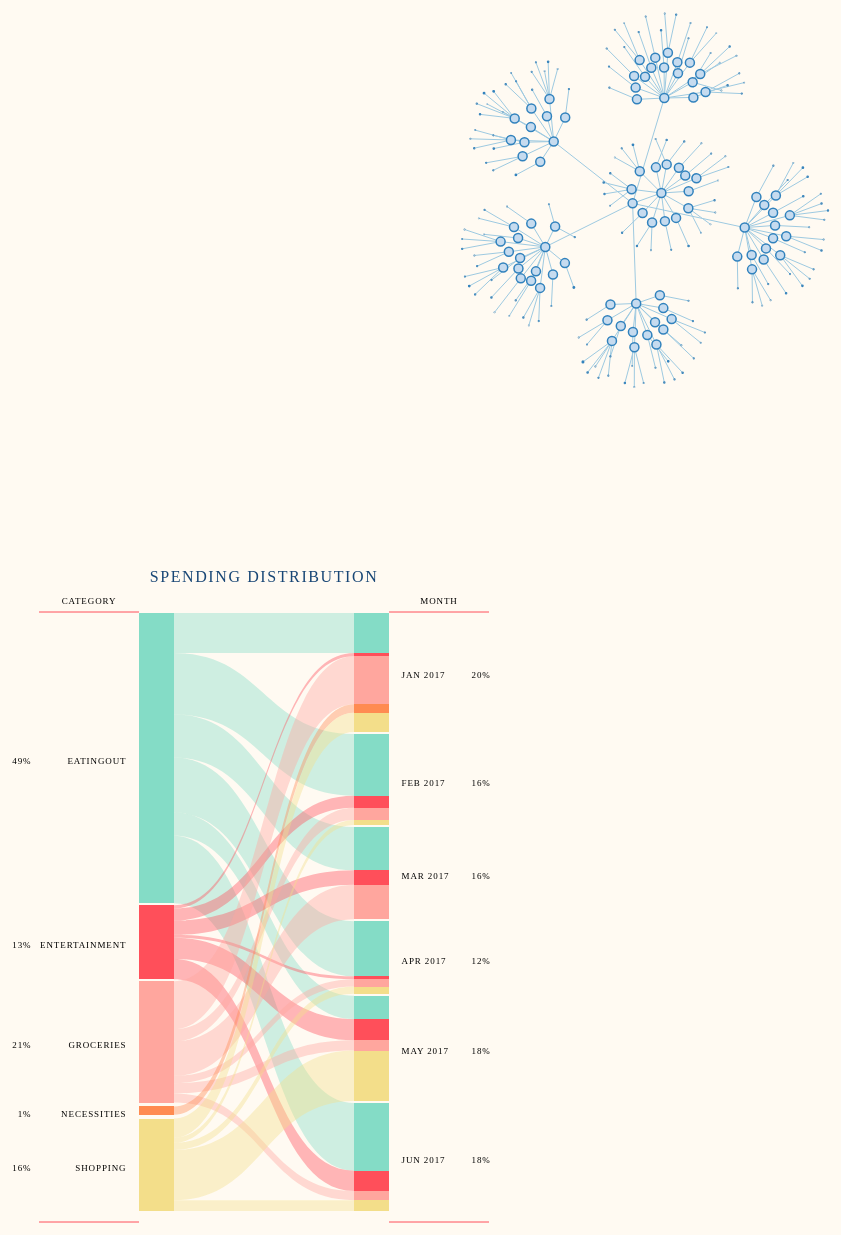
D3 v3 page, settled after 480 driven frames (8 s of simulated time); the page loaded 1 data file(s).



var width = 500,
    height = 500,
    root;

var force = d3.layout.force()
    .size([width, height])
    .on("tick", tick);

var svg = d3.select("#node").append("svg")
    .attr("width", width)
    .attr("height", height);

var link = svg.selectAll(".link"),
    node = svg.selectAll(".node");

d3.json("data.json", function(error, json) {
  if (error) throw error;

  root = json;
  update();
});

function update() {
  var nodes = flatten(root),
      links = d3.layout.tree().links(nodes);

  // Restart the force layout.
  force
      .nodes(nodes)
      .links(links)
      .start();

  // Update the links…
  link = link.data(links, function(d) { return d.target.id; });

  // Exit any old links.
  link.exit().remove();

  // Enter any new links.
  link.enter().insert("line", ".node")
      .attr("class", "link")
      .attr("x1", function(d) { return d.source.x; })
      .attr("y1", function(d) { return d.source.y; })
      .attr("x2", function(d) { return d.target.x; })
      .attr("y2", function(d) { return d.target.y; });

  // Update the nodes…
  node = node.data(nodes, function(d) { return d.id; }).style("fill", color);

  // Exit any old nodes.
  node.exit().remove();

  // Enter any new nodes.
  node.enter().append("circle")
      .attr("class", "node")
      .attr("cx", function(d) { return d.x; })
      .attr("cy", function(d) { return d.y; })
      .attr("r", function(d) { return Math.sqrt(d.size) / 10 || 4.5; })
      .style("fill", color)
      .on("click", click)
      .call(force.drag);
}

function tick() {
  link.attr("x1", function(d) { return d.source.x; })
      .attr("y1", function(d) { return d.source.y; })
      .attr("x2", function(d) { return d.target.x; })
      .attr("y2", function(d) { return d.target.y; });

  node.attr("cx", function(d) { return d.x; })
      .attr("cy", function(d) { return d.y; });
}

// Color leaf nodes orange, and packages white or blue.
function color(d) {
  return d._children ? "#3182bd" : d.children ? "#c6dbef" : "#fd8d3c";
}

// Toggle children on click.
function click(d) {
  if (!d3.event.defaultPrevented) {
    if (d.children) {
      d._children = d.children;
      d.children = null;
    } else {
      d.children = d._children;
      d._children = null;
    }
    update();
  }
}

// Returns a list of all nodes under the root.
function flatten(root) {
  var nodes = [], i = 0;

  function recurse(node) {
    if (node.children) node.children.forEach(recurse);
    if (!node.id) node.id = ++i;
    nodes.push(node);
  }

  recurse(root);
  return nodes;
}


// ── js/assn3.js
var number = 0;

var data=[['EatingOut', 'JAN 2017', 1.56],
['Groceries', 'JAN 2017', 48.86],
['Groceries', 'JAN 2017', 45.06],
['Shopping', 'JAN 2017', 26.24],
['Groceries', 'JAN 2017', 16.42],
['Groceries', 'JAN 2017', 40.3],
['Shopping', 'JAN 2017', 17.0],
['Necessities', 'JAN 2017', 13.78],
['EatingOut', 'JAN 2017', 7.3],
['EatingOut', 'JAN 2017', 33.8],
['Necessities', 'JAN 2017', 15.74],
['Groceries', 'JAN 2017', 17.85],
['Shopping', 'JAN 2017', 5.2],
['EatingOut', 'JAN 2017', 31.68],
['EatingOut', 'JAN 2017', 4.46],
['EatingOut', 'JAN 2017', 9.4],
['EatingOut', 'JAN 2017', 9.11],
['Shopping', 'JAN 2017', 18.9],
['EatingOut', 'JAN 2017', 6.3],
['EatingOut', 'JAN 2017', 5.78],
['EatingOut', 'JAN 2017', 21.89],
['Entertainment', 'JAN 2017', 11.29],
['EatingOut', 'JAN 2017', 5.51],
['EatingOut', 'JAN 2017', 3.94],
['EatingOut', 'FEB 2017', 5.20],
['EatingOut', 'FEB 2017', 20.29],
['EatingOut', 'FEB 2017', 7.6],
['EatingOut', 'FEB 2017', 4.46],
['EatingOut', 'FEB 2017', 8.48],
['EatingOut', 'FEB 2017', 20.41],
['EatingOut', 'FEB 2017', 19.98],
['EatingOut', 'FEB 2017', 5.20],
['EatingOut', 'FEB 2017', 32],
['EatingOut', 'FEB 2017', 4.99],
['EatingOut', 'FEB 2017', 2.45],
['Groceries', 'FEB 2017', 22.55],
['EatingOut', 'FEB 2017', 10.97],
['Entertainment', 'FEB 2017', 42.55],
['EatingOut', 'FEB 2017', 2.51],
['EatingOut', 'FEB 2017', 32.9],
['EatingOut', 'FEB 2017', 5.5],
['Groceries', 'FEB 2017', 17.82],
['EatingOut', 'FEB 2017', 17.31],
['EatingOut', 'FEB 2017', 8.6],
['EatingOut', 'FEB 2017', 2.89],
['Shopping', 'FEB 2017', 17.84],
['EatingOut', 'FEB 2017', 4.67],
['Groceries', 'FEB 2017', 2.67],
['EatingOut', 'MAR 2017', 2.36],
['EatingOut', 'MAR 2017', 13.02],
['EatingOut', 'MAR 2017', 18.48],
['EatingOut', 'MAR 2017', 7.6],
['EatingOut', 'MAR 2017', 3.5],
['Entertainment', 'MAR 2017', 4.71],
['EatingOut', 'MAR 2017', 16.15],
['EatingOut', 'MAR 2017', 11.55],
['Groceries', 'MAR 2017', 20.1],
['Entertainment', 'MAR 2017', 39.12],
['EatingOut', 'MAR 2017', 4.6],
['EatingOut', 'MAR 2017', 14.18],
['EatingOut', 'MAR 2017', 5.51],
['EatingOut', 'MAR 2017', 2.72],
['EatingOut', 'MAR 2017', 7.3],
['EatingOut', 'MAR 2017', 14.88],
['Groceries', 'MAR 2017', 19.99],
['Groceries', 'MAR 2017', 3.56],
['EatingOut', 'MAR 2017', 12.88],
['EatingOut', 'MAR 2017', 4.83],
['Entertainment', 'MAR 2017', 6.56],
['EatingOut', 'MAR 2017', 12.07],
['Groceries', 'MAR 2017', 25.61],
['Groceries', 'MAR 2017', 51.99],
['Entertainment', 'APR 2017', 10],
['Groceries', 'APR 2017', 25.91],
['EatingOut', 'APR 2017', 12.85],
['EatingOut', 'APR 2017', 9.4],
['EatingOut', 'APR 2017', 7.6],
['EatingOut', 'APR 2017', 2.65],
['EatingOut', 'APR 2017', 5.51],
['EatingOut', 'APR 2017', 18.02],
['EatingOut', 'APR 2017', 15.6],
['EatingOut', 'APR 2017', 8.39],
['EatingOut', 'APR 2017', 5.78],
['EatingOut', 'APR 2017', 14.65],
['EatingOut', 'APR 2017', 11.5],
['EatingOut', 'APR 2017', 5.02],
['EatingOut', 'APR 2017', 13.84],
['EatingOut', 'APR 2017', 6.44],
['EatingOut', 'APR 2017', 28.56],
['EatingOut', 'APR 2017', 10.37],
['Shopping', 'APR 2017', 3.94],
['Shopping', 'APR 2017', 21.44],
['EatingOut', 'APR 2017', 5.78],
['EatingOut', 'APR 2017', 4.99],
['EatingOut', 'APR 2017', 2.89],
['EatingOut', 'APR 2017', 3.45],
['EatingOut', 'MAY 2017', 11],
['EatingOut', 'MAY 2017', 5.78],
['Entertainment', 'MAY 2017', 16],
['EatingOut', 'MAY 2017', 8.18],
['Entertainment', 'MAY 2017', 26.5],
['EatingOut', 'MAY 2017', 14.05],
['Groceries', 'MAY 2017', 23.1],
['Entertainment', 'MAY 2017', 13.25],
['EatingOut', 'MAY 2017', 5.72],
['Shopping', 'MAY 2017', 30.44],
['Shopping', 'MAY 2017', 57.74],
['Shopping', 'MAY 2017', 15.11],
['Entertainment', 'MAY 2017', 9.64],
['Shopping', 'MAY 2017', 23.39],
['EatingOut', 'MAY 2017', 6.88],
['EatingOut', 'MAY 2017', 5.93],
['Groceries', 'MAY 2017', 12.94],
['EatingOut', 'MAY 2017', 4.75],
['EatingOut', 'MAY 2017', 4.6],
['Entertainment', 'MAY 2017', 9.19],
['EatingOut', 'MAY 2017', 10],
['Shopping', 'MAY 2017', 40.43],
['Shopping', 'MAY 2017', 9.69],
['EatingOut', 'MAY 2017', 4.65],
['EatingOut', 'JUN 2017', 28.88],
['EatingOut', 'JUN 2017', 5.25],
['Entertainment', 'JUN 2017', 36.75],
['EatingOut', 'JUN 2017', 7.34],
['EatingOut', 'JUN 2017', 19.4],
['EatingOut', 'JUN 2017', 8.67],
['Shopping', 'JUN 2017', 22.02],
['Entertainment', 'JUN 2017', 8.5],
['EatingOut', 'JUN 2017', 12.59],
['EatingOut', 'JUN 2017', 5.57],
['Shopping', 'JUN 2017', 15.74],
['EatingOut', 'JUN 2017', 4.61],
['EatingOut', 'JUN 2017', 11.29],
['Entertainment', 'JUN 2017', 26.2],
['EatingOut', 'JUN 2017', 5.87],
['EatingOut', 'JUN 2017', 29.25],
['EatingOut', 'JUN 2017', 11.06],
['EatingOut', 'JUN 2017', 16.2],
['EatingOut', 'JUN 2017', 13.38],
['EatingOut', 'JUN 2017', 32.35],
['EatingOut', 'JUN 2017', 11.23],
['EatingOut', 'JUN 2017', 8.88],
['Groceries', 'JUN 2017', 32.3],
['EatingOut', 'JUN 2017', 5.72]
];

var color ={Groceries:"#FFA69E", EatingOut:"#84DCC6",  Necessities:"#FF8B51", Shopping:"#F3DE8A", Entertainment:"#FF4F5A", Small:"#0099C6"};
var svg = d3.select("#bar").append("svg").attr("width", 600).attr("height", 800);

svg.append("text").attr("x",325).attr("y",70)
    .attr("class","header").text("Spending Distribution").attr("fill", "#184675");

var g =[svg.append("g").attr("transform","translate(200,100)")];


var bp=[viz.bP()
        .data(data)
        .min(12)
        .pad(1)
        .height(600)
        .width(250)
        .barSize(35)
        .fill(d=>color[d.primary])      
    ,viz.bP()
        .data(data)
        .value(d=>d[3])
        .min(12)
        .pad(1)
        .height(600)
        .width(200)
        .barSize(35)
        .fill(d=>color[d.primary])
];
        
[0,1].forEach(function(i){
    g[i].call(bp[i])
    
    g[i].append("text").attr("x",-50).attr("y",-8).style("text-anchor","middle").text("Category");
    g[i].append("text").attr("x", 300).attr("y",-8).style("text-anchor","middle").text("Month");
    
    g[i].append("line").attr("x1",-100).attr("x2",0);
    g[i].append("line").attr("x1",250).attr("x2",350);
    
    g[i].append("line").attr("y1",610).attr("y2",610).attr("x1",-100).attr("x2",0);
    g[i].append("line").attr("y1",610).attr("y2",610).attr("x1",250).attr("x2",350);
    
    g[i].selectAll(".mainBars")
        .on("mouseover",mouseover)
        .on("mouseout",mouseout);

    g[i].selectAll(".mainBars").append("text").attr("class","label")
        .attr("x",d=>(d.part=="primary"? -30: 30))
        .attr("y",d=>+6)
        .text(d=>d.key)
        .attr("text-anchor",d=>(d.part=="primary"? "end": "start"));
    
    g[i].selectAll(".mainBars").append("text").attr("class","perc")
        .attr("x",d=>(d.part=="primary"? -125: 100))
        .attr("y",d=>+6)
        .text(function(d){ return d3.format("0.0%")(d.percent)})
        .attr("text-anchor",d=>(d.part=="primary"? "end": "start"));
});

function mouseover(d){
    [0,1].forEach(function(i){
        bp[i].mouseover(d);
        
        g[i].selectAll(".mainBars").select(".perc")
        .text(function(d){ return d3.format("0.0%")(d.percent)});   
    });
}
function mouseout(d){
    [0,1].forEach(function(i){
        bp[i].mouseout(d);
        
        g[i].selectAll(".mainBars").select(".perc")
        .text(function(d){ return d3.format("0.0%")(d.percent)});
    });
}
d3.select(self.frameElement).style("height", "800px");

// Create the svg and set the dimensions
    var svg = dimple.newSvg("#chartContainer", 590, 400);

    d3.tsv("/data/example_data.tsv", function (data) {

      // Add a bullet chart to the svg
      function addBullet(x, y, height, width, measure, lowMark,
                        highMark, compareField, keyVal,
                        compareVal, color) {
        
        // This is a custom algorithm to lighten the passed color, I find I can't
        // get the results I want from the d3.rgb.brighter method.
        function lighten(color, pct) {
            return d3.rgb(
                    d3.rgb(color).r + pct * (255 - d3.rgb(color).r),
                    d3.rgb(color).g + pct * (255 - d3.rgb(color).g),
                    d3.rgb(color).b + pct * (255 - d3.rgb(color).b)
                );
        }

        // Create a single data row for bullet data.  Dimple doesn't
        // quite handle bullets out of the box so we need to do some
        // data manipulation here
        var bData = [
            {
                "Metric":measure,
                "Value":0,
                "Low Value":lowMark,
                "High Value":highMark,
                "Compare Value":0
            }
        ];

        // Add the key and compare values for coloring and pop-ups
        bData[0][keyVal] = keyVal;
        bData[0][compareVal] = compareVal;

        // Iterate the data and put numbers into the low key or compare
        // value fields or exclude if in neither value
        data.forEach(function (d) {
          if (d[compareField] === keyVal) {
            bData[0]["Value"] += parseFloat(d[measure]);
          } else if (d[compareField] === compareVal) {
            bData[0]["Compare Value"] += parseFloat(d[measure]);
          }
        }, this);

        // Create the bullet chart itself at the passed bounds
        var bullet = new dimple.chart(svg, bData);
        bullet.setBounds(x, y, height, width);

        // Add the x and y for the main bar
        var bY = bullet.addCategoryAxis("y", "Metric");
        var bX = bullet.addMeasureAxis("x", "Value");

        // Add a separate x axis for each measure, this is required
        // where we want to do a series for each measure.  By passing
        // another axis in place of the position we combine them to create
        // a 4 measure composite.
        var lX = bullet.addMeasureAxis(bX, "Low Value");
        var hX = bullet.addMeasureAxis(bX, "High Value");
        var cX = bullet.addMeasureAxis(bX, "Compare Value");

        // Add a series for the marks first (the order defines)
        // document z position - first at back, last on top
        // NB. High/Low Mark here doesn't refer to a field in the data
        // rather it tags the total value with a name we can use to color
        var hm = bullet.addSeries("High Mark", dimple.plot.bar, [bY, hX]);
        var lm = bullet.addSeries("Low Mark", dimple.plot.bar, [bY, lX]);
        // Add the main series - keyVal is for color and tooltip
        var b = bullet.addSeries(keyVal, dimple.plot.bar, [bY, bX]);
        // Add the comparison series - compareVal is for color and tooltip
        var m = bullet.addSeries(compareVal, dimple.plot.bar, [bY, cX]);

        // Configure the markers as floating bars
        m.stacked = false;
        cX.floatingBarWidth = 2;

        // Set the gaps for the bar series with a narrow main series and full
        // width for the markers
        hm.barGap = 0;
        lm.barGap = 0;
        b.barGap = 0.75;

        // Assign the colors as different shades of the passed color
        bullet.assignColor(keyVal, color);
        bullet.assignColor(compareVal, d3.rgb(color).darker(0.5));
        bullet.assignColor("Low Mark", lighten(color, 0.4));
        bullet.assignColor("High Mark", lighten(color, 0.6));

        // Draw the chart
        bullet.draw();

        // Once drawn we can remove titles
        bX.titleShape.remove();
        bY.titleShape.remove();

      }

      // Draw the chart for each financial metric in the data to compare
      // Black Mesa with rival brand owner Aperture. We are coloring most
      // measures blue, but the costs are red as they should be interperated
      // as "less is better".  Typically the high and low marks would be target
      // KPI bounds, the values are just hard coded for this example. A smarter
      // means to determine axis bounds would be better but I don't want to
      // bloat this example.
      addBullet(100, 30, 430, 30, "Unit Sales", 2300000, 2800000, 
        "Owner", "Aperture", "Black Mesa", "#80B1D3");
      addBullet(100, 90, 430, 30, "Sales Value", 135000000, 145000000, 
        "Owner", "Aperture", "Black Mesa", "#80B1D3");
      addBullet(100, 150, 430, 30, "Cost of Sales", 200000, 300000, 
        "Owner", "Aperture", "Black Mesa", "#FB8072");
      addBullet(100, 210, 430, 30, "Gross Profit", 140000000, 170000000, 
        "Owner", "Aperture", "Black Mesa", "#80B1D3");
      addBullet(100, 270, 430, 30, "Indirect Costs", 100000000, 150000000, 
        "Owner", "Aperture", "Black Mesa", "#FB8072");
      addBullet(100, 330, 430, 30, "Operating Profit", 12000000, 16000000, 
        "Owner", "Aperture", "Black Mesa", "#80B1D3");

    });

// ── js/visis.js
!function(){
  var viz = { version: "1.1.8" };
  var τ =2*Math.PI, π=Math.PI, π2=Math.PI/2;
  
  viz.bP = function(){
	  var key_scale, value_scale
		,keyPrimary, keySecondary, value
		,width, height, orient, barSize, min, pad
		,data, fill, g, edgeOpacity, duration
		,sortPrimary, sortSecondary, edgeMode
	  ;
	  function bP(_){
		g=_;
        _.each(function() {
          var g = d3.select(this);
		  var bars = bP.bars();
		
		  var s = g.selectAll(".subBars")
        	.data(bars.subBars)
        	.enter()
			.append("g")
			.attr("transform", function(d){ return "translate("+d.x+","+d.y+")";})
        	.attr("class","subBars")
        	.append("rect")
        	.attr("x",fx).attr("y",fy).attr("width",fw).attr("height",fh);
			
         if(typeof fill !=="undefined") s.style("fill", function(d){ return fill(d); });
			 
          var e = g.selectAll(".edges")
        	.data(bars.edges)
        	.enter()
        	.append("path")
        	.attr("class","edges")
        	.attr("d",function(d){ return d.path; })
			.style("fill-opacity",bP.edgeOpacity());
        	
         if(typeof fill !=="undefined") e.style("fill", function(d){ return fill(d); });
		 
          g.selectAll(".mainBars")
        	.data(bars.mainBars)
        	.enter()
			.append("g")
			.attr("transform", function(d){ return "translate("+d.x+","+d.y+")";})
        	.attr("class","mainBars")
        	.append("rect")
        	.attr("x",fx).attr("y",fy).attr("width",fw).attr("height",fh)
			.style("fill-opacity",0)
			.on("mouseover",bP.mouseover)
			.on("mouseout",bP.mouseout);			
		});
	  }
	  bP.data = function(_){
		if(!arguments.length) return data;
		data = _;
		return bP;
	  }
	  bP.fill = function(_){
		if(!arguments.length) return fill;
		fill = _;
		return bP;
	  }
	  bP.keyPrimary = function(_){ 
		if(!arguments.length) return typeof keyPrimary !== "undefined" ? keyPrimary : function(d){ return d[0]; } ;
		keyPrimary = _;
		return bP;		
	  }
	  bP.sortPrimary = function(_){ 
		if(!arguments.length) return typeof sortPrimary !== "undefined" ? sortPrimary : d3.ascending ;
		sortPrimary = _;
		return bP;		
	  }
	  bP.keySecondary = function(_){ 
		if(!arguments.length) return typeof keySecondary !== "undefined" ? keySecondary : function(d){ return d[1]; };
		keySecondary = _;
		return bP;		
	  }
	  bP.sortSecondary = function(_){ 
		if(!arguments.length) return typeof sortSecondary !== "undefined" ? sortSecondary : console.log("hi");
		sortSecondary = _;
		return bP;		
	  }	  
	  bP.value = function(_){ 
		if(!arguments.length) return typeof value !== "undefined" ? value : function(d){ return d[2]; };
		value = _;
		return bP;		
	  }	  
	  bP.width = function(_){
		if(!arguments.length) return typeof width !== "undefined" ? width : 400;
		width = _;
		return bP;
	  }
	  bP.height = function(_){
		if(!arguments.length) return typeof height !== "undefined" ? height : 600;
		height = _;
		return bP;
	  }
	  bP.barSize = function(_){
		if(!arguments.length) return typeof barSize !== "undefined" ? barSize : 35;
		barSize = _;
		return bP;
	  }
	  bP.min = function(_){
		if(!arguments.length) return typeof min !== "undefined" ? min : 0;
		min = _;
		return bP;
	  }
	  bP.orient = function(_){
		if(!arguments.length) return typeof orient !== "undefined" ? orient : "vertical";
		orient = _;
		return bP;
	  }
	  bP.pad = function(_){
		if(!arguments.length) return typeof pad !== "undefined" ? pad : 0;
		pad = _;
		return bP;
	  }
	  bP.duration = function(_){
		if(!arguments.length) return typeof duration !== "undefined" ? duration : 500;
		duration = _;
		return bP;
	  }
	  bP.edgeOpacity = function(_){
		if(!arguments.length) return typeof edgeOpacity !== "undefined" ? edgeOpacity : .4;
		edgeOpacity = _;
		return bP;
	  }
	  bP.edgeMode = function(_){
		if(!arguments.length) return typeof edgeMode !== "undefined" ? edgeMode : "curved";
		edgeMode = _;
		return bP;
	  }
	  bP.bars = function(mb){
		var mainBars={primary:[], secondary:[]};
		var subBars= {primary:[], secondary:[]};
		var key ={primary:bP.keyPrimary(), secondary:bP.keySecondary() };
		var _or = bP.orient();
		
		calculateMainBars("primary");
		calculateMainBars("secondary");	
		calculateSubBars("primary");	
		calculateSubBars("secondary");
		floorMainBars(); // ensure that main bars is atleast of size mi.n
		
		return {
			 mainBars:mainBars.primary.concat(mainBars.secondary)
			,subBars:subBars.primary.concat(subBars.secondary)
			,edges:calculateEdges()
		};

		function isSelKey(d, part){ 
			return (typeof mb === "undefined" || mb.part === part) || (key[mb.part](d) === mb.key);
		}
		function floorMainBars(){
			var m =bP.min()/2;
			
			mainBars.primary.forEach(function(d){
				if(d.height<m) d.height=m;
			});
			mainBars.secondary.forEach(function(d){
				if(d.height<m) d.height=m;
			});
		}
		function calculateMainBars(part){
				;
			function v(d){ return isSelKey(d, part) ? bP.value()(d): 0;};

			var ps = d3.nest()
				.key(part=="primary"? bP.keyPrimary():bP.keySecondary())
				.sortKeys(part=="primary"? bP.sortPrimary():bP.sortSecondary())
				.rollup(function(d){ return d3.sum(d,v); })
				.entries(bP.data())
			;
			
			var bars = bpmap(ps, bP.pad(), bP.min(), 0, _or=="vertical" ? bP.height() : bP.width());
			var bsize = bP.barSize();
			ps.forEach(function(d,i){ 
				mainBars[part].push({
					 x:_or=="horizontal"? (bars[i].s+bars[i].e)/2 : (part=="primary" ? bsize/2 : bP.width()-bsize/2)
					,y:_or=="vertical"? (bars[i].s+bars[i].e)/2 : (part=="primary" ? bsize/2 : bP.height()-bsize/2)
					,height:_or=="vertical"? (bars[i].e - bars[i].s)/2 : bsize/2
					,width: _or=="horizontal"? (bars[i].e - bars[i].s)/2 : bsize/2
					,part:part
					,key:d.key
					,value:d.value
					,percent:bars[i].p
				});
			});
		}
		function calculateSubBars(part){
			function v(d){ return isSelKey(d, part) ? bP.value()(d): 0;};
			
			var sort = part=="primary"
					? function(a,b){ return bP.sortPrimary()(a.key, b.key);}
					: function(a,b){ return bP.sortSecondary()(a.key, b.key);}
					
			var map = d3.map(mainBars[part], function(d){ return d.key});
			
			var ps = d3.nest()
				.key(part=="primary"? bP.keyPrimary():bP.keySecondary())
				.sortKeys(part=="primary"? bP.sortPrimary():bP.sortSecondary())
				.key(part=="secondary"? bP.keyPrimary():bP.keySecondary())
				.sortKeys(part=="secondary"? bP.sortPrimary():bP.sortSecondary())
				.rollup(function(d){ return d3.sum(d,v); })
				.entries(bP.data());
	
			ps.forEach(function(d){ 
				var g= map.get(d.key); 
				var bars = bpmap(d.values, 0, 0
						,_or=="vertical" ? g.y-g.height : g.x-g.width
						,_or=="vertical" ? g.y+g.height : g.x+g.width);

				var bsize = bP.barSize();			
				d.values.forEach(function(t,i){ 
					subBars[part].push({
						 x:_or=="vertical"? part=="primary" ? bsize/2 : bP.width()-bsize/2 : (bars[i].s+bars[i].e)/2
						,y:_or=="horizontal"? part=="primary" ? bsize/2 : bP.height()-bsize/2 : (bars[i].s+bars[i].e)/2
						,height:(_or=="vertical"? bars[i].e - bars[i].s : bsize)/2
						,width: (_or=="horizontal"? bars[i].e - bars[i].s : bsize)/2
						,part:part
						,primary:part=="primary"? d.key : t.key
						,secondary:part=="primary"? t.key : d.key	
						,value:t.value
						,percent:bars[i].p*g.percent
						,index: part=="primary"? d.key+"|"+t.key : t.key+"|"+d.key //index 
					});
				});		  
			});
		}
		function calculateEdges(){	
			var map=d3.map(subBars.secondary,function(d){ return d.index;});
			var eMode= bP.edgeMode();
			
			return subBars.primary.map(function(d){
				var g=map.get(d.index);
				return {
					 path:_or === "vertical" 
						? edgeVert(d.x+d.width,d.y+d.height,g.x-g.width,g.y+g.height,g.x-g.width,g.y-g.height,d.x+d.width,d.y-d.height)
						: edgeHoriz(d.x-d.width,d.y+d.height,g.x-g.width,g.y-g.height,g.x+g.width,g.y-g.height,d.x+d.width,d.y+d.height)
					,primary:d.primary
					,secondary:d.secondary
					,value:d.value
					,percent:d.percent
				}
			});
			function edgeVert(x1,y1,x2,y2,x3,y3,x4,y4){
				if(eMode=="straight") return ["M",x1,",",y1,"L",x2,",",y2,"L",x3,",",y3,"L",x4,",",y4,"z"].join("")
				var mx1=(x1+x2)/2,mx3=(x3+x4)/2;
				return ["M",x1,",",y1,"C",mx1,",",y1," ",mx1,",",y2,",",x2,",",y2,"L"
						,x3,",",y3,"C",mx3,",",y3," ",mx3,",",y4,",",x4,",",y4,"z"].join("");
			}
			function edgeHoriz(x1,y1,x2,y2,x3,y3,x4,y4){
				if(eMode=="straight") return ["M",x1,",",y1,"L",x2,",",y2,"L",x3,",",y3,"L",x4,",",y4,"z"].join("")
				var my1=(y1+y2)/2,my3=(y3+y4)/2;
				return ["M",x1,",",y1,"C",x1,",",my1," ",x2,",",my1,",",x2,",",y2,"L"
						,x3,",",y3,"C",x3,",",my3," ",x4,",",my3,",",x4,",",y4,"z"].join("");
			}
		}
		function bpmap(a/*array*/, p/*pad*/, m/*min*/, s/*start*/, e/*end*/){
			var r = m/(e-s-2*a.length*p); // cut-off for ratios
			var ln =0, lp=0, t=d3.sum(a,function(d){ return d.value;}); // left over count and percent.
			a.forEach(function(d){ if(d.value < r*t ){ ln+=1; lp+=d.value; }})
			var o= t < 1e-5 ? 0:(e-s-2*a.length*p-ln*m)/(t-lp); // scaling factor for percent.
			var b=s, ret=[];
			a.forEach(function(d){ 
				var v =d.value*o; 
				ret.push({
					 s:b+p+(v<m?.5*(m-v): 0)
					,e:b+p+(v<m? .5*(m+v):v)
					,p:t < 1e-5? 0:d.value/t
				}); 
				b+=2*p+(v<m? m:v); 
			});
			
			return ret;
		}	  
	  }	  
	  bP.update = function(_data){
	    data = _data;
		var b1 = bP.bars();
		var dur = bP.duration();
		
		g.selectAll(".subBars").data(b1.subBars).transition().duration(dur)
			.attr("transform", function(d){ return "translate("+d.x+","+d.y+")";})
        	.select("rect")
        	.attr("x",fx).attr("y",fy).attr("width",fw).attr("height",fh);
						 
        g.selectAll(".edges").data(b1.edges).transition().duration(dur)
        	.attr("d",function(d){ return d.path; })
			.style("fill-opacity",bP.edgeOpacity())
        	 
        g.selectAll(".mainBars").data(b1.mainBars).transition().duration(dur)
			.attr("transform", function(d){ return "translate("+d.x+","+d.y+")";})
        	.select("rect")
        	.attr("x",fx).attr("y",fy).attr("width",fw).attr("height",fh)
			.style("fill-opacity",0)
	  }
	  bP.mouseover = function(d){
		  var newbars = bP.bars(d);
		  g.selectAll(".mainBars").filter(function(r){ return r.part===d.part && r.key === d.key})
			.select("rect").style("stroke-opacity", 1);
		  
		  g.selectAll(".subBars").data(newbars.subBars)
			.transition().duration(bP.duration())
			.attr("transform", function(d){ return "translate("+d.x+","+d.y+")";})
			.select("rect").attr("x",fx).attr("y",fy).attr("width",fw).attr("height",fh);
			
		  var e = g.selectAll(".edges")
			.data(newbars.edges);
			
		  e.filter(function(t){ return t[d.part] === d.key;})
			.transition().duration(bP.duration())
			.style("fill-opacity",bP.edgeOpacity())
			.attr("d",function(d){ return d.path});	
			
		  e.filter(function(t){ return t[d.part] !== d.key;})
			.transition().duration(bP.duration())
			.style("fill-opacity",0)
			.attr("d",function(d){ return d.path});	
			
		  g.selectAll(".mainBars").data(newbars.mainBars)
			.transition().duration(bP.duration())
			.attr("transform", function(d){ return "translate("+d.x+","+d.y+")";})
			.select("rect").attr("x",fx).attr("y",fy).attr("width",fw).attr("height",fh)
		}
	  bP.mouseout = function(d){
		  var newbars = bP.bars();
					  
		  g.selectAll(".mainBars").filter(function(r){ return r.part===d.part && r.key === d.key})
			.select("rect").style("stroke-opacity", 0);
		  
		  g.selectAll(".subBars").data(newbars.subBars)
			.transition().duration(bP.duration())
			.attr("transform", function(d){ return "translate("+d.x+","+d.y+")";})
			.select("rect").attr("x",fx).attr("y",fy).attr("width",fw).attr("height",fh);
			
		  g.selectAll(".edges").data(newbars.edges)
			.transition().duration(bP.duration())
			.style("fill-opacity",bP.edgeOpacity())
			.attr("d",function(d){ return d.path});	
			
		  g.selectAll(".mainBars").data(newbars.mainBars)
			.transition().duration(bP.duration())
			.attr("transform", function(d){ return "translate("+d.x+","+d.y+")";})
			.select("rect").attr("x",fx).attr("y",fy).attr("width",fw).attr("height",fh);
		}
	  function fx(d){ return -d.width}
	  function fy(d){ return -d.height}
      function fw(d){ return 2*d.width}
      function fh(d){ return 2*d.height}
	  
	  return bP;
	}
  viz.gg = function(){
	  var innerRadius, outerRadius, startAngle, endAngle, needleColor, innerFaceColor, faceColor
		, domain, value, angleOffset, duration, ease, g, dpg, ticks, majorTicks
		, minorTickStart, minorTickEnd, majorTickStart, majorTickEnd, labelLocation
	  ;
	  var def={
		innerRadius:20, outerRadius:150, angleOffset:0.7
		,startAngle:-1.5*π, endAngle:0.5*π
		,minorTickStart:.9, minorTickEnd:.95, majorTickStart:.82, majorTickEnd:.95
		,needleColor:"#de2c2c", innerFaceColor:"#999999", faceColor:"#666666"
		,domain:[0,100], duration:500, ease:"cubicInOut"
		,ticks:d3.range(0,101,2), majorTicks: function(d){ return d%10===0}
		,labelLocation: .7
	  };
	  function gg(_){
		g=_;
        _.each(function() {
			var g = d3.select(this);
			var a = gg.scale();
			var mS=gg.minorTickStart(), mE=gg.minorTickEnd(),MS=gg.majorTickStart(), ME=gg.majorTickEnd();
			var ticks=gg.ticks(), mT=gg.majorTicks(), lL=gg.labelLocation();
			var or = gg.outerRadius();
			
			g.append("circle").attr("r",or)
				.style("fill","url(#vizgg3"+dpg+")")
				.attr("class","face");
	
			g.append("circle").attr("r",gg.innerRadius())
				.style("fill","url(#vizgg2"+dpg+")")
				.style("filter","url(#vizgg5"+dpg+")")
				.attr("class","innerFace");
  
			var tickg = g.append("g");
			tickg.selectAll("line").data(ticks).enter().append("line")
				.attr("class",function(d){ return mT(d) ? "majorTicks": "minorTicks" })
				.attr("x1",function(d){ return or*(mT(d)? MS:mS)*Math.cos(a(d));})
				.attr("y1",function(d){ return or*(mT(d)? MS:mS)*Math.sin(a(d));})
				.attr("x2",function(d){ return or*(mT(d)? ME:mE)*Math.cos(a(d));})
				.attr("y2",function(d){ return or*(mT(d)? ME:mE)*Math.sin(a(d));});
  
			g.selectAll("text").data(ticks.filter(mT))
				.enter().append("text").attr("class","label")
				.attr("x",function(d){ return or*lL*Math.cos(a(d));})
				.attr("y",function(d){ return or*lL*Math.sin(a(d));})
				.attr("dy",3)
				.text(function(d){ return d;});
				
			var r = gg.outerRadius()/def.outerRadius;

			var rot=gg.scale()(gg.value())*180/π+90;
			
			g.append("g").attr("transform","translate(1,1)")
				.selectAll(".needleshadow").data([0]).enter().append("g")
				.attr("transform","rotate("+rot+")")
				.attr("class","needleshadow")
				.append("path")
				.attr("d",["m 0",-130*r, 5*r, 175*r, -10*r, "0,z"].join(","))
				.style("filter","url(#vizgg6"+dpg+")");
	
			g.selectAll(".needle").data([0]).enter().append("g")
				.attr("transform","rotate("+rot+")")
				.attr("class","needle")
				.append("polygon")
				.attr("points",[-0.5*r,-130*r, 0.5*r,-130*r, 5*r,45*r, -5*r,45*r].join(","))
				.style("fill","url(#vizgg4"+dpg+")");			
		});		  
	  }
	  gg.scale = function(){ 
		return d3.scale.linear().domain(gg.domain())
			.range([def.startAngle+gg.angleOffset(), def.endAngle -gg.angleOffset()]);
	  }
	  gg.innerRadius = function(_){
		if(!arguments.length) return typeof innerRadius !== "undefined" ? innerRadius : def.innerRadius;
		innerRadius = _;
		return gg;
	  }
	  gg.outerRadius = function(_){
		if(!arguments.length) return typeof outerRadius !== "undefined" ? outerRadius : def.outerRadius;
		outerRadius = _;
		return gg;
	  }
	  gg.angleOffset = function(_){
		if(!arguments.length) return typeof angleOffset !== "undefined" ? angleOffset : def.angleOffset;
		angleOffset = _;
		return gg;
	  }
	  gg.labelLocation = function(_){
		if(!arguments.length) return typeof labelLocation !== "undefined" ? labelLocation : def.labelLocation;
		labelLocation = _;
		return gg;
	  }
	  gg.ticks = function(_){
		if(!arguments.length) return typeof ticks !== "undefined" ? ticks : def.ticks;
		ticks = _;
		return gg;
	  }
	  gg.majorTicks = function(_){
		if(!arguments.length) return typeof majorTicks !== "undefined" ? majorTicks : def.majorTicks;
		majorTicks = _;
		return gg;
	  }
	  gg.minorTickStart = function(_){
		if(!arguments.length) return typeof minorTickStart !== "undefined" ? minorTickStart : def.minorTickStart;
		minorTickStart = _;
		return gg;
	  }
	  gg.minorTickEnd = function(_){
		if(!arguments.length) return typeof minorTickEnd !== "undefined" ? minorTickEnd : def.minorTickEnd;
		minorTickEnd = _;
		return gg;
	  }
	  gg.majorTickStart = function(_){
		if(!arguments.length) return typeof majorTickStart !== "undefined" ? majorTickStart : def.majorTickStart;
		majorTickStart = _;
		return gg;
	  }
	  gg.majorTickEnd = function(_){
		if(!arguments.length) return typeof majorTickEnd !== "undefined" ? majorTickEnd : def.majorTickEnd;
		majorTickEnd = _;
		return gg;
	  }
	  gg.needleColor = function(_){
		if(!arguments.length) return typeof needleColor !== "undefined" ? needleColor : def.needleColor;
		needleColor = _;
		return gg;
	  }
	  gg.innerFaceColor = function(_){
		if(!arguments.length) return typeof innerFaceColor !== "undefined" ? innerFaceColor : def.innerFaceColor;
		innerFaceColor = _;
		return gg;
	  }
	  gg.faceColor = function(_){
		if(!arguments.length) return typeof faceColor !== "undefined" ? faceColor : def.faceColor;
		faceColor = _;
		return gg;
	  }
	  gg.domain = function(_){
		if(!arguments.length) return typeof domain !== "undefined" ? domain : def.domain;
		domain = _;
		return gg;
	  }
	  gg.duration = function(_){
		if(!arguments.length) return typeof duration !== "undefined" ? duration : def.duration;
		duration = _;
		return gg;
	  }
	  gg.ease = function(_){
		if(!arguments.length) return typeof ease !== "undefined" ? ease : def.ease;
		ease = _;
		return gg;
	  }
	  gg.value = function(_){
		if(!arguments.length) return typeof value !== "undefined" ? value : .5*(def.domain[0]+def.domain[1]);
		value = _;
		return gg;
	  }
	  gg.defs = function(svg, dg){

		var defs=svg.append("defs");
		dpg=dg;
		var nc = gg.needleColor();
		var fc =gg.innerFaceColor();
		var fbc =gg.faceColor();
		
		var lg1 =viz.defs(defs).lG().id("vizgg1"+dg).sel();		
		viz.defs(lg1).stop().offset("0").stopColor(nc);
		viz.defs(lg1).stop().offset("1").stopColor(d3.rgb(nc).darker(1));
		
		var rg1 =viz.defs(defs).rG().id("vizgg2"+dg)
			.fx("35%").fy("65%").r("65%").spreadMethod("pad").sel();
		viz.defs(rg1).stop().offset("0").stopColor(fc);
		viz.defs(rg1).stop().offset("1").stopColor(d3.rgb(fc).darker(2));
		
		var rg2 =viz.defs(defs).rG().id("vizgg3"+dg)
			.fx("35%").fy("65%").r("65%").spreadMethod("pad").sel();
		viz.defs(rg2).stop().offset("0").stopColor(fbc);
		viz.defs(rg2).stop().offset("1").stopColor(d3.rgb(fbc).darker(2));
		
		viz.defs(defs).lG().id("vizgg4"+dg).gradientUnits("userSpaceOnUse")
			.y1("80").x1("-10").y2("80").x2("10").xlink("#vizgg1"+dg)
			
		var fl1 = viz.defs(defs).filter().id("vizgg5"+dg).sel();
		viz.defs(fl1).feFlood().result("flood").floodColor("rgb(0,0,0)").floodOpacity("0.6");
		viz.defs(fl1).feComposite().result("composite1").operator("in").in2("SourceGraphic").in("flood");
		viz.defs(fl1).feGaussianBlur().result("blur").stdDeviation("2").in("composite1");
		viz.defs(fl1).feOffset().result("offset").dy("2").dx("2");
		viz.defs(fl1).feComposite().result("composite2").operator("over").in2("offset").in("SourceGraphic");
			
		var fl2 =viz.defs(defs).filter().x("-0.3").y("-0.3").height("1.8").width("1.8").id("vizgg6"+dg).sel();
		viz.defs(fl2).feGaussianBlur().stdDeviation("2");
	  }
	  
	  gg.setNeedle =function(a){
		var newAngle=gg.scale()(a)*180/π+90
			,oldAngle=gg.scale()(gg.value())*180/π+90
			,d3ease = gg.ease()
			;
		g.selectAll(".needle").data([a])
			.transition().duration(gg.duration())
			.attrTween("transform",function(d){ return iS(oldAngle,newAngle); })
			.ease(d3ease);
		
		g.selectAll(".needleshadow").data([a])
			.transition().duration(gg.duration())
			.attrTween("transform",function(d){  return iS(oldAngle,newAngle); })
			.ease(d3ease)
			.each("end",function(){angle=a;});
			
		gg.value(a);
		
		function iS(o,n){
			return d3.interpolateString("rotate("+o+")", "rotate("+n+")");
		}
	  }
	  
	  return gg;
  }
  viz.ch=function(){
    var   source=function(d){ return d[0];}
		, target=function(d){ return d[1];}
		, value=function(d){ return d[2];}
		, label=function(d){ return d.source+" ("+d.value+")"}
		, sort=d3.ascending
		, padding=0.03, startAngle=0, innerRadius=180, outerRadius=200, chordOpacity=.7
		, labelPadding=0.02, min=0,duration=500, reComputeLayout=true
		, g, data, fill, keys, subgrp, chordExist, groups, chords, newgroups, newchords
    ;
	
  function ch(_){
    g=_;
	
    if (!chords) relayout();
	function arc(d){
	  return viz_arc([innerRadius, outerRadius, d.startAngle, d.endAngle]);
	}
	function chord(d){
	  return viz_chord(innerRadius, d.startAngle, d.endAngle, 
	                   innerRadius, d.endStartAngle, d.endEndAngle);
	}
	
    _.each(function() {
      var g = d3.select(this);	  
	  
	  var grps = g.selectAll(".groups").data(groups)
                 .enter().append("g").attr("class","groups")
		         .on("mouseover",ch.mouseover)
		         .on("mouseout",ch.mouseout);
				 
	  var labels = grps.append("text").attr("class","label");
	  var r=(1+ch.labelPadding())*ch.outerRadius();
	  var lbl = ch.label();

	  labels.filter(function(d){ return d.type=="g"})
	    .attr("x",function(d){ return r*Math.cos(angle(d));})
	    .attr("y",function(d){ return r*Math.sin(angle(d));})
		.text(lbl)
		.style("text-anchor",function(d){var a =angle(d); return a < π2 || a>τ-π2 ? "start" : "end";})
        .each(function(d) { this._current = d; })
		;
		
	  grps.append("path")
          .style("fill", function(d){ return fill(d.source)})
          .style("stroke", function(d){ return fill(d.source)})
          .attr("d", arc)
          .each(function(d) { this._current = d; })
		  .filter(function(d){ return d.type =="g"})
		  ;
		  
      g.append("g").attr("class", "chords")
	        .selectAll(".chord")
            .data(chords)
            .enter().append("g").attr("class","chord")
			.append("path")
            .each(function(d) { this._current = d; })
            .attr("d", chord)
            .style("fill", function(d){ return fill(d.target)})
            .style("opacity", ch.chordOpacity())
            .style("stroke", function(d){ return fill(d.target)})
			.style("display",function(d){ return d.display ? "inline" : "none";})
		;
		
    });	
  }
  ch.data = function(_){
    if(!arguments.length) return data;
    data = _;
	reComputeLayout=true;
    return ch;
  }
  ch.fill = function(_){
    if(!arguments.length) return fill;
    fill = _;
    return ch;
  }
  ch.duration = function(_){
    if(!arguments.length) return duration;
    duration = _;
    return ch;
  }
  ch.chordOpacity = function(_){
    if(!arguments.length) return chordOpacity;
    chordOpacity = _;
    return ch;
  }
  ch.innerRadius = function(_){
    if(!arguments.length) return innerRadius;
    innerRadius = _;
	reComputeLayout=true;
    return ch;
  }
  ch.outerRadius = function(_){
    if(!arguments.length) return outerRadius;
    outerRadius = _;
	reComputeLayout=true;
   return ch;
  }
  ch.source = function(_){ 
    if(!arguments.length) return source ;
    source = _;
	reComputeLayout=true;
    return ch;    
  }
  ch.target = function(_){ 
    if(!arguments.length) return target ;
    target = _;
	reComputeLayout=true;
    return ch;    
  }
  ch.value = function(_){ 
    if(!arguments.length) return value ;
    value = _;
	reComputeLayout=true;
    return ch;    
  }
  ch.padding = function(_){ 
    if(!arguments.length) return padding;
    padding = _;
	reComputeLayout=true;
    return ch;    
  }
  ch.labelPadding = function(_){ 
    if(!arguments.length) return labelPadding ;
    labelPadding = _;
    return ch;    
  }
  ch.sort = function(_){ 
    if(!arguments.length) return sort ;
    sort = _;
	reComputeLayout=true;
    return ch;    
  }
  ch.startAngle = function(_){ 
    if(!arguments.length) return startAngle;
    startAngle = _;
	reComputeLayout=true;
    return ch;    
  }
  ch.chords = function(){
      if (reComputeLayout) relayout();
      return chords;
  }
  ch.groups = function(){
      if (reComputeLayout) relayout();
      return groups;
  }
  ch.label = function(_){
    if(!arguments.length) return label;
    label = _;
    return ch;    
  }
  ch.mouseover = function(d){	
    relayouts(d.source);
    transition(1);
  }
  ch.mouseout = function(d){
    transition(0);
  }

  function transition(f){
    function arc(d,t){
	  return viz_arc([innerRadius, outerRadius, d.startAngle, d.endAngle]);
	}
	function chord(d){
	  return viz_chord(innerRadius, d.startAngle, d.endAngle, 
	                   innerRadius, d.endStartAngle, d.endEndAngle);
	}
    function chordTween(a) {
      var i = d3.interpolate(this._current, a);
      this._current = i(0);
      return function(t) { return chord(i(t)); };
    }  
    function arcTween(a) {
      var i = d3.interpolate(this._current, a);
      this._current = i(0);
      return function(t) { return arc(i(t),t); };
    }  
    function labelTweenx(a) {
      var i = d3.interpolate(this._current, a);
      this._current = i(0);
      return function(t) { return r*Math.cos(angle(i(t))); };
    }  
    function labelTweeny(a) {
      var i = d3.interpolate(this._current, a);
      this._current = i(0);
      return function(t) { return r*Math.sin(angle(i(t))); };
    }  
	
	var gp = g.selectAll(".groups").data(f? newgroups : ch.groups());
	var r=(1+ch.labelPadding())*ch.outerRadius();
	var lbl = ch.label();
	
	gp.select("path").transition().duration(duration).attrTween("d", arcTween);
	
	gp.select(".label").filter(function(d){ return d.type=="g"})
	    .transition().duration(duration)
	    .attrTween("x",labelTweenx)
	    .attrTween("y",labelTweeny)
		.text(lbl)
		.style("text-anchor",function(d){var a =angle(d); return a < π2 || a>τ-π2 ? "start" : "end";});

    var opacity =ch.chordOpacity();	  
	
    g.select(".chords").selectAll(".chord")
	  .data(f? newchords: ch.chords()).select("path")
	  .transition().duration(duration).attrTween("d", chordTween)
	  .style("opacity",function(d){ return d.display ? opacity : 0;});
  }
  function angle(d){
    return viz_reduceAngle((d.startAngle+d.endAngle)/2);
  }
  function isBottom(d){
    return angle(d) < 1.5*π && angle(d) >= .5*π ? 1: 0;
  }
  function relayout(){
	keys =[];
	data.forEach(function(d){ 
	  if(keys.indexOf(source(d))==-1) keys.push(source(d));
	  if(keys.indexOf(target(d))==-1) keys.push(target(d));
	});
	keys =keys.sort(sort);
	
	subgrp = {}; 
	chordExist={};
	keys.forEach(function(k){ 
	  subgrp[k]={}; chordExist[k]={}; 
	  keys.forEach(function(l){ subgrp[k][l]=0; chordExist[k][l]=false;})
	});
	
	data.forEach(function(d){ var s =source(d), t=target(d); subgrp[s][t]+=value(d); chordExist[s][t] =true;});
	
	groups=[];

	keys.forEach(function(k,i){ 
	  //if(chordExist[k][k]) 
	  groups.push({
	     source:k
		,type:"gs"
		,value:0
		,skipPad:true
		,index:i
	  });
	  groups.push({
	     source:k
		,type:"g"
		,value:d3.sum(keys, function(d){ return subgrp[k][d]})
		,skipPad:false
		,index:i
	  });
	});
	viz_circularPartition(groups, padding, min, undefined, startAngle);
	chords=[];
	groups.filter(function(g){ return g.type=="g"}).forEach(function(g, gi){
      var gia = viz_shiftarray(keys.length,gi);
	  
	  var grpbarsgia = viz_getbars(gia.map(function(d){return subgrp[g.source][keys[d]];}), 0, 0, g.startAngle, g.endAngle);
	  
	  gia.forEach(function(si, i){		
	    var t1=grpbarsgia[i];
		//if(chordExist[g.source][keys[si]])
  	      chords.push({
			         startAngle:t1.c-t1.v/2
	               , endAngle:t1.c+t1.v/2
				   , value:t1.value
				   , source:g.source
				   , target:keys[si]
				   , type:"c"
				   , display:chordExist[g.source][keys[si]]
				   , index:gi
				   , subindex:si
				   , indexsubindex:gi+"-"+si
		  });
	  });
	});
	var m = d3.map(chords, function(d){ return d.indexsubindex;});
	chords.forEach(function(d){ 
	  if(d.subindex == d.index){
		d.endStartAngle=d.startAngle; d.endEndAngle=d.startAngle;
		return;
	  }
	  var z= m.get(d.subindex+"-"+d.index); 
	  d.endStartAngle=z.startAngle; 
	  d.endEndAngle=z.startAngle;
	});	
	reComputeLayout=false;
  }
  function relayouts(fixedSource){
	var fg = groups.filter(function(g){ return g.source==fixedSource && g.type =="g"})[0]; 
	newgroups=[];

	keys.forEach(function(k,i){ 
	  newgroups.push({
	     source:k
	    ,startAngle:fg.startAngle
		,endAngle:fg.endAngle
		,padAngle:fg.padAngle
		,percent:fg.percent
		,type:"gs"
		,value:k==fixedSource ? subgrp[k][k] : 0
		,skipPad: k==fixedSource && chordExist[k][k] ? false : true
		,index:i
	  });
	  if(k==fixedSource)
  	    newgroups.push({
	       source:k
	      ,startAngle:fg.startAngle
		  ,endAngle:fg.endAngle
		  ,padAngle:fg.padAngle
		  ,percent:fg.percent
		  ,type:"g"
		  ,value:fg.value
		  ,skipPad:false
		  ,index:i
	    });
	  else 
  	    newgroups.push({
	       source:k
		  ,type:"g"
		  ,value:subgrp[fixedSource][k]
		  ,skipPad:false
		  ,index:i
	    });
	});
	
	viz_circularPartition(newgroups, padding, min, fixedSource, startAngle);
	
	function mid(z){ return (z.endAngle+z.startAngle) }
	var sm = mid(fg);
	groups.forEach(function(g,i){
	  var g1=newgroups[i];
	  var f = (mid(g) < sm) ;
	  g1.startAngle-=(f ? τ:0);
	  g1.endAngle -= (f ? τ:0); 
	});
	
	newchords=[];
	newgroups.filter(function(g){ return g.type=="g"}).forEach(function(g, gi){
      var gia = viz_shiftarray(keys.length,gi);
	  
	  var a0 = gia.map(function(d){ var k = keys[d]; 
	    return g.source== fixedSource ? subgrp[g.source][k] : k==fixedSource ? subgrp[k][g.source]:0;
	  });
	  
	  var grpbarsgia = viz_getbars(a0, 0, 0,g.startAngle, g.endAngle);
	  
	  gia.forEach(function(si, i){		
	    var t1=grpbarsgia[i];
		newchords.push({startAngle:t1.c-t1.v/2
	               , endAngle:t1.c+t1.v/2
				   , value:t1.value
				   , source:g.source
				   , target:keys[si]
				   , type:"c"
				   , display:g.source === fixedSource
				   , index:gi
				   , subindex:si
				   , indexsubindex:gi+"-"+si
		           });
	  });
	});
	var m = d3.map(newchords.map(function(d){ return {startAngle:d.startAngle, endAngle:d.endAngle, indexsubindex:d.indexsubindex};})
	     , function(d){ return d.indexsubindex;});
	var gmap = d3.map(newgroups.filter(function(d){ return d.type=="gs"}),function(d){ return d.source;});
	
	newchords.forEach(function(d){ 
	  if(d.subindex == d.index){
		var g0 = gmap.get(d.source);
		d.endStartAngle=g0.startAngle; d.endEndAngle=g0.endAngle;
		return;
	  }
	  var z= m.get(d.subindex+"-"+d.index); 
	  d.endStartAngle=z.startAngle; 
	  d.endEndAngle=z.endAngle;		  
	  if(d.source!==fixedSource){
		  d.startAngle=d.endAngle;
		  d.endEndAngle = d.endStartAngle;
	  }
	});
  }
  function viz_circularPartition(data, pad, min, fixedSource, startAngle){
    var fixed = (fixedSource !== undefined), ind=0;
	  
    if(fixed){
      var found=false;
	  for(;ind<data.length; ind++){ 
	    if(data[ind].source ==fixedSource && data[ind].type == "g") {found=true; break;}
	  }
	  if(!found) console.log("The fixed source '" +fixedSource+"' is not a valid key" );
	}  
    var dorder = d3.range(data.length);
	if(fixed) dorder =dorder.slice(ind).concat(dorder.slice(0,ind));
	  
    var a0 = data.filter(function(d){ return (!fixed || d.source!==fixedSource  || d.type!="g") && !d.skipPad})
	  .map(function(d){ return d.value;});
	  
	var ta = 2*Math.PI - (fixed ? (data[ind].endAngle-data[ind].startAngle +2*pad): 0);
  
    var x=(fixed ? data[ind].endAngle +pad: startAngle), total = d3.sum(a0);
    var r=viz_getratio(a0, pad, min, ta<=0 ? 0 : ta, total, fixed ? true: false);
	
    dorder.slice(fixed ? 1:0).forEach(function(i){
      var v = r*data[i].value;
      var w =(v < min ? min-v :0)/2;
	
      data[i].startAngle=x;
	  data[i].endAngle=x+v;
	  data[i].padAngle=w;
	  data[i].percent=data[i].value/(total||1);
	
      x+=v+w+(data[i].skipPad ? 0 : pad);	
    });
  }

  return ch;
}
  viz.defs = function(_){
	  var defs ={}, sel=_;
	  defs.sel =function(){ return sel;}
	  defs.lG= function(){ sel=sel.append("linearGradient"); return defs; }
	  defs.rG= function(){ sel=sel.append("radialGradient"); return defs; }
	  defs.stop= function(){ sel=sel.append("stop"); return defs; }
	  defs.filter= function(){ sel=sel.append("filter"); return defs; }
	  defs.feFlood= function(){ sel=sel.append("feFlood"); return defs; }
	  defs.feComposite= function(){ sel=sel.append("feComposite"); return defs; }
	  defs.feOffset= function(){ sel=sel.append("feOffset"); return defs; }
	  defs.feGaussianBlur= function(){ sel=sel.append("feGaussianBlur"); return defs; }
	  defs.result= function(_){ sel=sel.attr("result",_); return defs; }
	  defs.floodColor= function(_){ sel=sel.attr("flood-color",_); return defs; }
	  defs.floodOpacity= function(_){ sel=sel.attr("flood-opacity",_); return defs; }
	  defs.stdDeviation= function(_){ sel=sel.attr("stdDeviation",_); return defs; }
	  defs.operator= function(_){ sel=sel.attr("operator",_); return defs; }
	  defs.height= function(_){ sel=sel.attr("height",_); return defs; }
	  defs.width= function(_){ sel=sel.attr("width",_); return defs; }
	  defs.in= function(_){ sel=sel.attr("in",_); return defs; }
	  defs.in2= function(_){ sel=sel.attr("in2",_); return defs; }
	  defs.id= function(_){ sel=sel.attr("id",_); return defs; }
	  defs.fx= function(_){ sel=sel.attr("fx",_); return defs; }
	  defs.fy= function(_){ sel=sel.attr("fy",_); return defs; }
	  defs.dx= function(_){ sel=sel.attr("dx",_); return defs; }
	  defs.dy= function(_){ sel=sel.attr("dy",_); return defs; }
	  defs.x1= function(_){ sel=sel.attr("x1",_); return defs; }
	  defs.y1= function(_){ sel=sel.attr("y1",_); return defs; }
	  defs.x2= function(_){ sel=sel.attr("x2",_); return defs; }
	  defs.y2= function(_){ sel=sel.attr("y2",_); return defs; }
  	  defs.x= function(_){ sel=sel.attr("x",_); return defs; }
  	  defs.y= function(_){ sel=sel.attr("y",_); return defs; }
  	  defs.r= function(_){ sel=sel.attr("r",_); return defs; }
	  defs.spreadMethod= function(_){ sel=sel.attr("spreadMethod",_); return defs; }
  	  defs.gradientUnits= function(_){ sel=sel.attr("gradientUnits",_); return defs; }
	  defs.xlink= function(_){ sel=sel.attr("xlink:href",_); return defs; }
	  defs.offset= function(_){ sel=sel.attr("offset",_); return defs; }
	  defs.stopColor= function(_){ sel=sel.attr("stop-color",_); return defs; }
	  defs.path= function(){ sel=sel.append("path"); return defs; }
	  defs.d= function(_){ sel=sel.attr("d",_); return defs; }
	  return defs;
  }
  viz.bar = function(){
	  
	  function bar(_){ 
		g=_;
        _.each(function() {
          var g = d3.select(this);

		  var bars = bar.bars();
		  var dock = bar.dock();
		  var top_ =(dock=='t'), bot=(dock=='b'), left=(dock=='l'), rght=(dock=='r');
		  var topbot = (dock=='t' || dock=='b');
		
		  
		  var primaryBars = g.selectAll(".primarybars")
				.data(bars).enter().append("g").attr("class","primaryBars")
				.attr("transform",function(d){ return "translate("+d.x+","+d.y+")"; });
						  
		  var secondaryBars = primaryBars.selectAll(".secondaryBars").data(function(d){ return d.values;})
			.enter().append("g").attr("class","secondaryBars")
			.attr("transform",function(d){ return "translate("+d.x+","+d.y+")"; });
			
		  var fill = bar.fill();
			
		  var s = secondaryBars.append("rect")
			.attr("width",viz_width)
			.attr("height",viz_height);
			
		  var l = bar.paddingLabel();
		  
		  if(fill !== undefined) s.style("fill",fill);
		  primaryBars.append("text").attr("class","primaryvalue")
			.attr("x", function(d){ return d.wf*d.width;})
			.attr("y", function(d){ return d.hf*d.height;})
			.attr("dx",function(d){ return 2*l*(d.wf-.5);})
			.attr("dy",function(d){ return topbot ? (d.hf ? 3*l : -l): l;})
			.style("text-anchor",function(d){ return topbot ? 'middle' : d.wf ? 'start' : 'end'; })
			.text(bar.valuePrimary());

		  primaryBars.append("text").attr("class","primarykey")
			.attr("x", function(d){ return (1-d.wf)*d.width;})
			.attr("y", function(d){ return (1-d.hf)*d.height;})
			.attr("dx",function(d){ return !topbot ? (d.wf ? -l : l): 0;})
			.attr("dy",function(d){ return  topbot ? (d.hf ? -l : 3*l): l;})
			.style("text-anchor",function(d){ return topbot ? 'middle' : d.wf ? 'end' : 'start'; })
			.text(viz_key);
			
		  secondaryBars.append("text").attr("class","secondaryvalue")
			.attr("x",viz_width2).attr("y",viz_height2).attr("dy",l)
			.text(bar.valueSecondary())
			.style("text-anchor","middle");
		});
	  }
	  bar.data   = viz_assign(bar);
	  bar.width  = viz_assign_default(bar, 400 );
	  bar.height = viz_assign_default(bar, 400 );
	  bar.dock   = viz_assign_default(bar, 'b');
	  bar.fill   = viz_assign_default(bar, undefined );
	  bar.paddingInner 	= viz_assign_default(bar, 0.1 );	
	  bar.paddingOuter 	= viz_assign_default(bar, 0.1 );	
	  bar.paddingLabel 	= viz_assign_default(bar, 6 );	
	  bar.value	  		= viz_assign_default(bar, viz_d1);
	  bar.keyPrimary	= viz_assign_default(bar, viz_d0);	  
	  bar.keySecondary	= viz_assign_default(bar, undefined );	  
	  bar.sortPrimary	= viz_assign_default(bar, d3.ascending );
	  bar.sortSecondary	= viz_assign_default(bar, d3.ascending );
	  bar.valuePrimary  = viz_assign_default(bar, viz_value );
	  bar.valueSecondary= viz_assign_default(bar, viz_value );
	  bar.valueDomain	= viz_assign_default(bar, undefined );
	  bar.primaryKeys =function(){
		 return d3.set(data,bar.keyPrimary()).values().sort(bar.sortPrimary());
	  }
	  bar.keyScale = function(){
		  var dock = bar.dock();
		  var range = {'l':bar.height(), 'r':bar.height(),'t':bar.width(),'b':bar.width()};
		  
		  return d3.scaleBand()
			.domain(bar.primaryKeys())
			.range([0, range[dock]])
			.paddingInner(bar.paddingInner())
			.paddingOuter(bar.paddingOuter());
	  }
	  function nest(){
		var noSecondary = (bar.keySecondary()===undefined);
		var ps = d3.nest().key(bar.keyPrimary()).sortKeys(bar.sortPrimary());

		if(!noSecondary) ps = ps.key(bar.keySecondary()).sortKeys(bar.sortSecondary());

		var v = bar.value();
		ps = ps.rollup(function(d){ return d3.sum(d,v); }).entries(bar.data());
		if(noSecondary) ps.forEach(function(d){ d.values=[{value:d.value}]; delete d.value;});
		return ps;
	  }	  
	  bar.valueScale = function(){		  
		var dock = bar.dock();		
		var bot=(dock=='b'), left=(dock=='l'), rght=(dock=='r');
		var h= bar.height(), w=bar.width();
		var range = left ? [0, w] : rght ? [w, 0] : bot ? [h,0] : [0,h];
		
		var domain= bar.valueDomain();
		if(domain == undefined){
			var ps = nest();
			var min = d3.min(ps, function(d){ return d3.sum(d.values, viz_value); })
			var max = d3.max(ps, function(d){ return d3.sum(d.values, viz_value); });
			domain = [Math.min(0,min), max];
		}
				
	    return d3.scaleLinear().domain(domain).range(range);
	  }
	  bar.bars = function(){
		var data= bar.data();
		var h=bar.height(), w=bar.width();
		var dock = bar.dock();
		var top_ =(dock=='t'), bot=(dock=='b'), left=(dock=='l'), rght=(dock=='r');
		var topbot = (dock=='t' || dock=='b');		
		var ps = nest();		
		var keyScale = bar.keyScale();
		
		var domain= bar.valueDomain();
		var range = left ? [0, w] : rght ? [w, 0] : bot ? [h,0] : [0,h];
		if(domain == undefined){			
			var min = d3.min(ps, function(d){ return d3.sum(d.values, viz_value); })
			var max = d3.max(ps, function(d){ return d3.sum(d.values, viz_value); });
			domain = [Math.min(0,min), max];
		}
		
		var valueScale = d3.scaleLinear().domain(domain).range(range);
		var bw = keyScale.bandwidth();
		var d0 = valueScale(0);
		ps.forEach(function(d){
		  d.value = d3.sum(d.values,viz_value);
		  var d1 = valueScale(d.value), absd =Math.abs(d1-d0), mind=Math.min(d0, d1);
		  
		  d.width =  topbot ? bw : absd;  
		  d.height= !topbot ? bw : absd;
		  d.x =  topbot ? keyScale(d.key) : mind;
		  d.y = !topbot ? keyScale(d.key) : mind;
		  d.wf=  topbot ? .5 : left ? (d.value < 0 ? 0 : 1) : (d.value < 0 ? 1 : 0);
		  d.hf= !topbot ? .5 : bot  ? (d.value < 0 ? 1 : 0) : (d.value < 0 ? 0 : 1);
	
		  var z = bot ? 0 : rght ? 0 : 0;
		  d.values.forEach(function(v){
			 v.primaryKey = d.key;
			 v.secondaryKey = v.key;
			 delete v.key;
			 var v0 = valueScale(z)
				,v1 = valueScale(z+=v.value)
				,absv = Math.abs(v1 - v0)
				,minv = Math.min(v0, v1);
			 
			 v.width  = !topbot ? absv : bw;
			 v.height =  topbot ? absv : bw;
			 v.x = !topbot ? minv - d.x : 0;
			 v.y =  topbot ? minv - d.y : 0;
		  })
		});	
		return ps;		
	  }
	  return bar;
	}
  viz.lg = function(){
	  function lg(_){ 
		g=_;
        _.each(function() {
          var g = d3.select(this);
		  
		  var rows = lg.rows(), data=lg.data(); 
		  rows = (rows==undefined ? data.length : Math.min(rows,data.length));
		  var cols = Math.ceil(data.length/rows);
		  
		  var rowScale = d3.scaleBand().domain(d3.range(rows)).range([0,lg.height()]).paddingInner(lg.paddingInner());
		  var colScale = d3.scaleBand().domain(d3.range(cols)).range([0,lg.width()]); 
		  
		  var size = lg.size(), cellHeight=rowScale.bandwidth(), cellWidth=colScale.bandwidth(), paddingLabel =lg.paddingLabel();
		  
		  var loc = d3.range(data.length).map(function(k){
			var x = k % cols, y = (k-x)/cols; 
			return {x:colScale(x), y:rowScale(y), width:size, height:cellHeight, key:data[k] };
		  });
		  
		  var legendg = g.selectAll(".legendg").data(loc, function(d){ return d.key;}).enter().append("g").attr("class","legendg")
					.attr("transform",function(d){ return "translate("+d.x+","+d.y+")";});
					
		  legendg.append("text").attr("x",function(d){ return size+paddingLabel;})
			.attr("y",function(d){ return d.height/2;})
			.attr("dy",6).text(function(d){ return d.key;});

		  legendg.each(lg.draw());	  
		  var fill=lg.fill();
		  if(fill !== undefined){ legendg.selectAll('.legend-icon').style('fill',fill); }
		});
	  }

	  lg.data   = viz_assign(lg);
	  lg.rows   = viz_assign_default(lg, undefined );
	  lg.width  = viz_assign_default(lg, 100 );
	  lg.height = viz_assign_default(lg, 200 );
	  lg.paddingInner = viz_assign_default(lg, 0.1);	
	  lg.paddingLabel = viz_assign_default(lg, 6);	
	  lg.size = viz_assign_default(lg, 12);	
	  lg.fill   = viz_assign_default(lg, undefined );
	  lg.rect	= function(d){  d3.select(this).append("rect").attr("class",'legend-icon').attr("height",viz_height).attr("width",viz_width);}  
	  lg.circle = function(d){  
		d3.select(this).append("circle").attr("class",'legend-icon')
			.attr("r",Math.min(d.height, d.width)).attr("cx",viz_width2).attr('cy',viz_height2);
	  }
	  lg.draw   = viz_assign_default(lg, lg.rect );
	  return lg;
  }		
  function viz_d(d){ return d}
  function viz_d0(d){ return d[0]}
  function viz_d1(d){ return d[1]}
  function viz_x(d){ return d.x}
  function viz_y(d){ return d.y}
  function viz_height(d){ return d.height}
  function viz_width(d){ return d.width}
  function viz_height2(d){ return d.height/2}
  function viz_width2(d){ return d.width/2}
  function viz_key(d){ return d.key}
  function viz_value(d){ return d.value}
  
  function viz_assign(o){
	var x;
    return function(_){
      if(!arguments.length) return x;
      x = _;
      return o;
    }
  }
  function viz_assign_default(o,d){
	var x;
    return function(_){
	  if(!arguments.length) return typeof x !== "undefined" ? x : d ;
	  x = _;
	  return o;		
    }
  }

  function viz_reduceAngle(a){
    while(a>τ) a-=τ;
    while(a<0) a+=τ;
    return a;
  }
  function viz_polar(r, a){  return {x:r*Math.cos(a), y:r*Math.sin(a)};  }
  function viz_getratio(a0, p, m, h, tt, f){
	if(tt <= 0 || h <= 0) return 0;
    var a=a0.concat().sort(d3.ascending);
    var h0=h-a.length*p+(f? p: 0);
    var ret =[], r=0, t=0;
	
    d3.range(a.length).forEach( function(d){ 
      t =  (h0-m*d)/(tt-=(a[d-1]||0));
  	  r+=a[d]*t <= m ? 1 :0;
      ret.push(t);
    });
    return ret[r];
  }
  function viz_getbars(a, p, m, h0, h1){
    var x=h0, total = d3.sum(a);
    var r=viz_getratio(a, p, m, h1 - h0, total, false);
    var s = a.map(function(d){ 
      var v = r*d;
      var w =(v < m ? m :v)/2;
      x+=2*w+p;	
  	return {c:x-w, v:v, w:w, value:d, percent:d/(total||1)}
    });
    return s;
  }
  function viz_arc(x){
    function polar(r,t){ return [r*Math.cos(t), r*Math.sin(t)]; }
    var ss=polar(x[0],x[2]), se=polar(x[0],x[3]), es=polar(x[1],x[2]), ee=polar(x[1],x[3]);
    return ["M",ss,"A",x[0],x[0],"0",(x[3]-x[2] > π?1:0),"1",se, "L",ee,
          "A",x[1],x[1],"0",(x[3]-x[2] > π?1:0),"0",es, "z"].join(" ");
  }
  function viz_chord(rs, ss, se, re, es, ee) {
	  var pss=p(rs,ss), pse=p(rs,se), pes=p(re,es), pee=p(re,ee);
	
      return "M" + pss + arc(rs, pse, se - ss) 
	        + ((ss==es && se==ee) ? curve(pss,ss,se,re) : curve(pes,se,es,re) + arc(re, pee, ee - es) + curve(pss,ss,ee,rs)) + "Z";
	
      function arc(r, p, a) {  return "A" + r + "," + r + " 0 " + +(a > π) + ",1 " + p;   }
	  function p(r,a){ return [r*Math.cos(a), r*Math.sin(a)]; }
      function eq(a, b){ return a.a0 == b.a0 && a.a1 == b.a1; }
      function curve(p1,a0,a1, r) {
        a1=a1+ (a1<a0?τ:0);
	    var a=a1-a0;
	    var t=1-(a > π ? τ-a : a)/π;
	    t=Math.pow(t,5);
	    var a2 = (a1+a0)/2 -(a1-a0>π ? π : 0);
        return "Q"+ (t*r* Math.cos(a2))+","+(t*r*Math.sin(a2))+" " + p1;
      }
    }

  function viz_shiftarray(n,i){
    ret =[];
    for(var s=i; s>i-n; s--){
      ret.push(s<0? s+n : s);
    }
    return ret;
  }
  this.viz=viz;
}();


### data: data.json
{
 "name": "PURCHASES",
 "color": 1,
 "children": [
  {
   "name": "JAN 2017",
   "color": 10,
   "collapse": 1,
   "children": [
    "{... 4 keys}",
    "{... 4 keys}",
    "{... 4 keys}",
    "{... 4 keys}",
    "{... 4 keys}",
    "{... 4 keys}",
    "{... 4 keys}",
    "{... 4 keys}",
    "... 2 more items"
   ]
  },
  {
   "name": "FEB 2017",
   "color": 11,
   "collapse": 1,
   "children": [
    "{... 4 keys}",
    "{... 4 keys}",
    "{... 4 keys}",
    "{... 4 keys}",
    "{... 4 keys}",
    "{... 4 keys}",
    "{... 4 keys}",
    "{... 4 keys}",
    "... 5 more items"
   ]
  },
  {
   "name": "MAR 2017",
   "color": 12,
   "collapse": 1,
   "children": [
    "{... 4 keys}",
    "{... 4 keys}",
    "{... 4 keys}",
    "{... 4 keys}",
    "{... 4 keys}",
    "{... 4 keys}",
    "{... 4 keys}",
    "{... 4 keys}",
    "... 7 more items"
   ]
  },
  {
   "name": "APR 2017",
   "color": 13,
   "collapse": 1,
   "children": [
    "{... 4 keys}",
    "{... 4 keys}",
    "{... 4 keys}",
    "{... 4 keys}",
    "{... 4 keys}",
    "{... 4 keys}",
    "{... 4 keys}",
    "{... 4 keys}",
    "... 8 more items"
   ]
  },
  {
   "name": "MAY 2017",
   "color": 14,
   "collapse": 1,
   "children": [
    "{... 4 keys}",
    "{... 4 keys}",
    "{... 4 keys}",
    "{... 4 keys}",
    "{... 4 keys}",
    "{... 4 keys}",
    "{... 4 keys}",
    "{... 4 keys}",
    "... 5 more items"
   ]
  },
  {
   "name": "JUN 2017",
   "color": 15,
   "collapse": 1,
   "children": [
    "{... 4 keys}",
    "{... 4 keys}",
    "{... 4 keys}",
    "{... 4 keys}",
    "{... 4 keys}",
    "{... 4 keys}",
    "{... 4 keys}",
    "{... 4 keys}",
    "... 6 more items"
   ]
  }
 ]
}